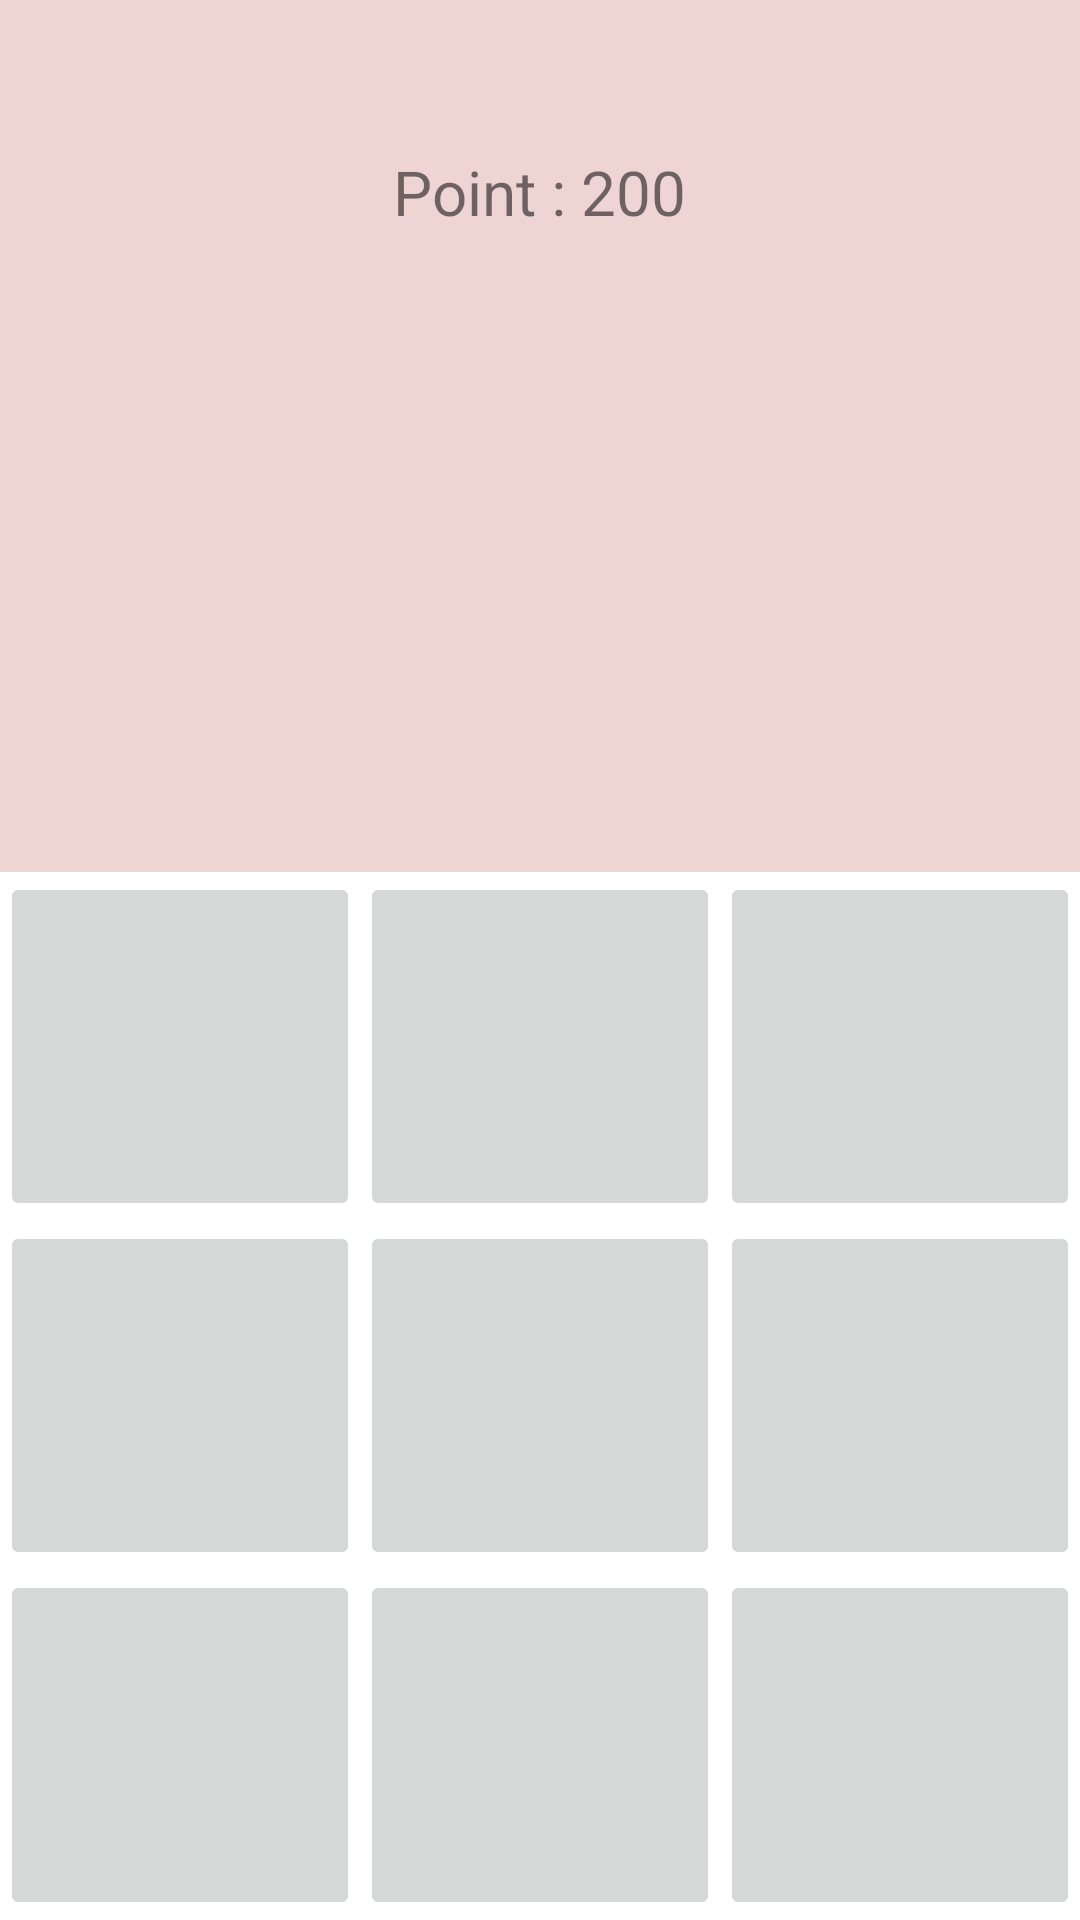

Layout XML and referenced resources for this Android screen:
<!-- AndroidManifest.xml: application theme Theme.HMT_26_Android -->
<!-- res/layout/activity_diamond_game.xml -->
<?xml version="1.0" encoding="utf-8"?>
<RelativeLayout xmlns:android="http://schemas.android.com/apk/res/android"
    xmlns:app="http://schemas.android.com/apk/res-auto"
    xmlns:tools="http://schemas.android.com/tools"
    android:id="@+id/main"
    android:layout_width="match_parent"
    android:layout_height="match_parent"
    tools:context=".DiamondGameActivity">

    <LinearLayout
        android:layout_width="match_parent"
        android:layout_height="match_parent"
        android:orientation="vertical"
        >
        <RelativeLayout
            android:layout_width="match_parent"
            android:layout_height="0dp"
            android:layout_weight="5"
            android:background="#EFD4D4"
            >

            <TextView
                android:layout_width="wrap_content"
                android:layout_height="wrap_content"
                android:text="Point : 200"
                android:textSize="10pt"
                android:layout_centerHorizontal="true"
                android:id="@+id/tvDiamondPoint"
                android:layout_marginTop="50dp"
                />

            <Button
                android:layout_width="wrap_content"
                android:layout_height="wrap_content"
                android:text="Checkout"
                android:layout_centerHorizontal="true"
                android:id="@+id/btnDiamondCheckout"
                android:layout_below="@id/tvDiamondPoint"
                android:layout_marginTop="20dp"
                android:visibility="invisible"
                 />


        </RelativeLayout>

        <LinearLayout
            android:layout_width="match_parent"
            android:layout_height="0dp"
           android:layout_weight="2"
            >

            <ImageButton
                android:layout_width="0dp"
                android:layout_height="match_parent" android:layout_weight="1"
                android:id="@+id/imgBtnDiamondB1"
                />

            <ImageButton
                android:layout_width="0dp"
                android:id="@+id/imgBtnDiamondB2"

                android:layout_height="match_parent" android:layout_weight="1"/>
            <ImageButton
                android:layout_width="0dp"
                android:id="@+id/imgBtnDiamondB3"

                android:layout_height="match_parent" android:layout_weight="1"/>

        </LinearLayout>


        <LinearLayout
            android:layout_width="match_parent"
            android:layout_height="0dp"
            android:layout_weight="2"
            >

            <ImageButton
                android:layout_width="0dp"
                android:id="@+id/imgBtnDiamondB4"

                android:layout_height="match_parent" android:layout_weight="1"/>

            <ImageButton
                android:layout_width="0dp"
                android:id="@+id/imgBtnDiamondB5"


                android:layout_height="match_parent" android:layout_weight="1"/>
            <ImageButton
                android:layout_width="0dp"
                android:id="@+id/imgBtnDiamondB6"

                android:layout_height="match_parent" android:layout_weight="1"/>

        </LinearLayout>


        <LinearLayout
            android:layout_width="match_parent"
            android:layout_height="0dp"
            android:layout_weight="2"
            >

            <ImageButton
                android:layout_width="0dp"
                android:id="@+id/imgBtnDiamondB7"

                android:layout_height="match_parent" android:layout_weight="1"/>

            <ImageButton
                android:layout_width="0dp"
                android:id="@+id/imgBtnDiamondB8"

                android:layout_height="match_parent" android:layout_weight="1"/>
            <ImageButton
                android:layout_width="0dp"
                android:id="@+id/imgBtnDiamondB9"
                android:layout_height="match_parent" android:layout_weight="1"/>

        </LinearLayout>

    </LinearLayout>

</RelativeLayout>
<!-- resources referenced by this layout -->
<resources>
  <style name="Theme.HMT_26_Android" parent="Theme.MaterialComponents.DayNight.NoActionBar">
          
          <item name="colorPrimary">@color/purple_500</item>
          <item name="colorPrimaryVariant">@color/purple_700</item>
          <item name="colorOnPrimary">@color/white</item>
          
          <item name="colorSecondary">@color/teal_200</item>
          <item name="colorSecondaryVariant">@color/teal_700</item>
          <item name="colorOnSecondary">@color/black</item>
          
          <item name="android:statusBarColor">?attr/colorPrimaryVariant</item>
          
      </style>
  <color name="purple_500">#FF6200EE</color>
  <color name="purple_700">#FF3700B3</color>
  <color name="white">#FFFFFFFF</color>
  <color name="teal_200">#FF03DAC5</color>
  <color name="teal_700">#FF018786</color>
  <color name="black">#FF000000</color>
</resources>
